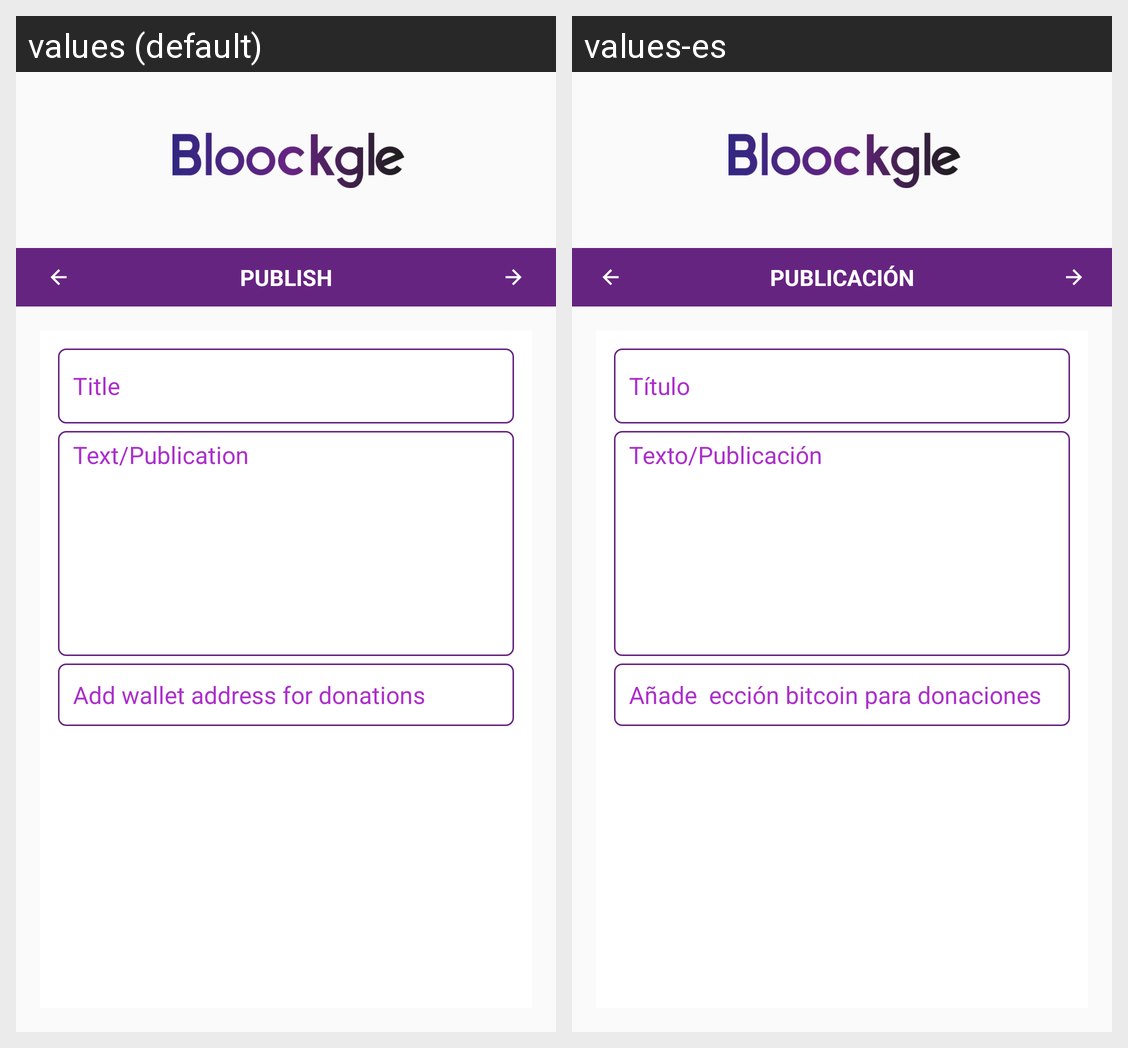

The same Android screen rendered under two of its app's locales, left to right. List the strings drawn on it with the default value and each locale's translation.
Android screen res/layout/post_activity.xml rendered under 2 locales, left to right: values (default), values-es. Device: Nexus 5 (rendered at 1080×1920; each locale shown at half size, 540×960, under a caption strip naming it); theme AppTheme.
Strings drawn on this screen, with the default value and each locale's value (text and hints the layout hard-codes, and strings that could not be matched under every locale, appear in the picture but are not listed):

title_activity_post
  values: Publish
  values-es: Publicación

title
  values: Title
  values-es: Título

text_publication
  values: Text/Publication
  values-es: Texto/Publicación
